Dataset: fotos-training (GitHub, Garellomiguel/piedra-papel-y-tijeras). Classes: papel, piedra, tijeras.

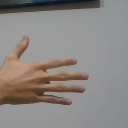
Label: papel

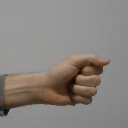
Label: piedra

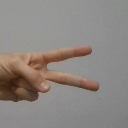
Label: tijeras

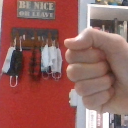
Label: piedra

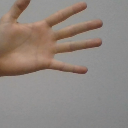
Label: papel

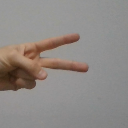
Label: tijeras
